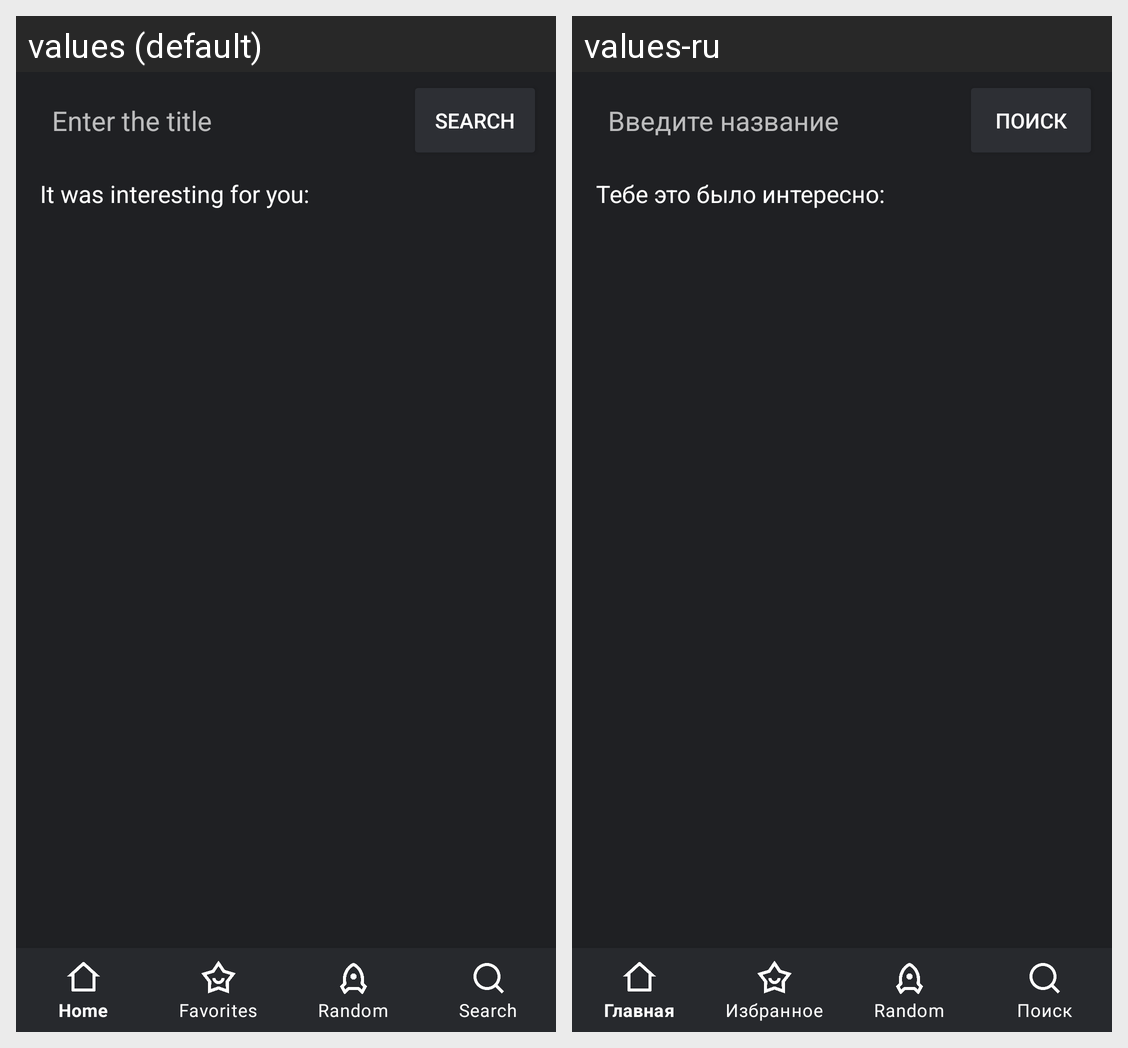

This grid shows one Android layout under two languages. Give, for every string resource on the screen, its name, the default text and each shown locale's text.
Android screen res/layout/activity_search.xml rendered under 2 locales, left to right: values (default), values-ru. Device: Nexus 5 (rendered at 1080×1920; each locale shown at half size, 540×960, under a caption strip naming it); theme Theme.FilmSpace.
Strings drawn on this screen, with the default value and each locale's value (text and hints the layout hard-codes, and strings that could not be matched under every locale, appear in the picture but are not listed):

search_hint
  values: Enter the title
  values-ru: Введите название

search
  values: Search
  values-ru: Поиск

search_history
  values: It was interesting for you:
  values-ru: Тебе это было интересно:
